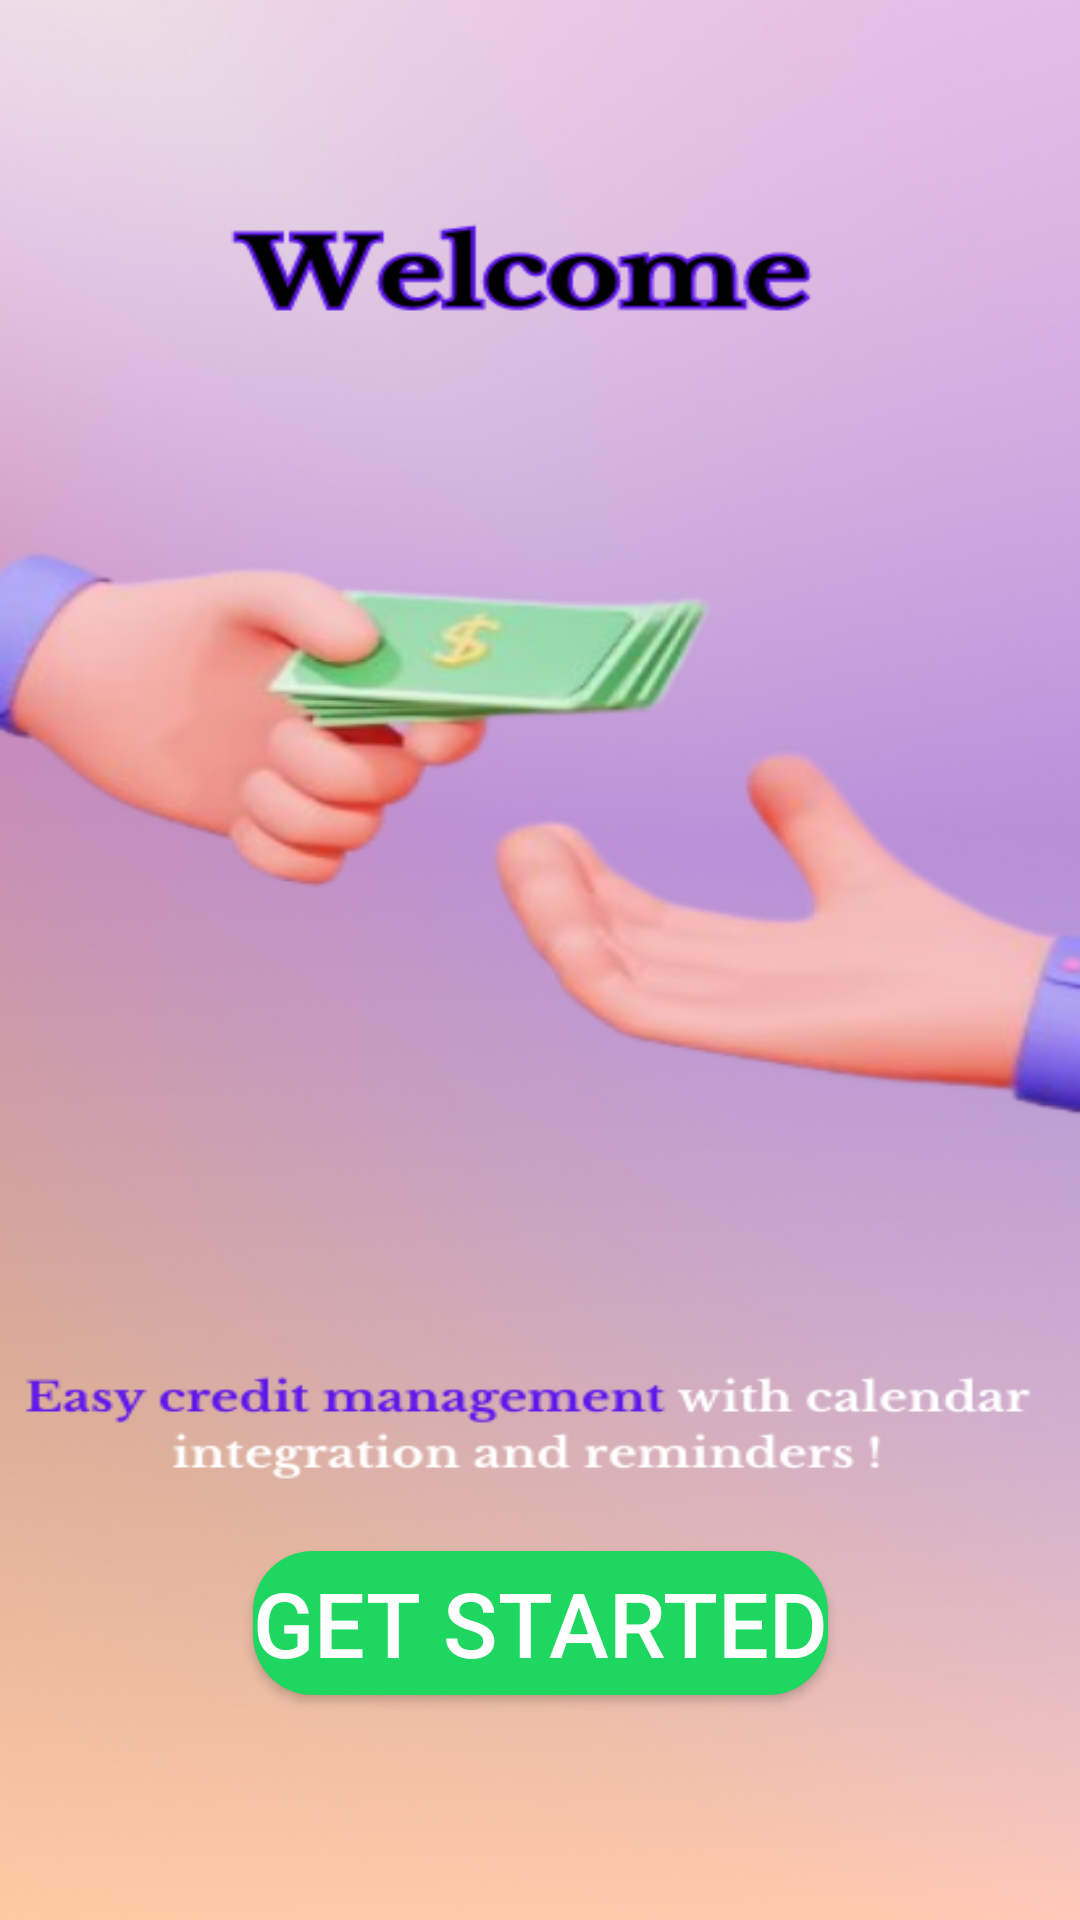

Layout XML and referenced resources for this Android screen:
<!-- AndroidManifest.xml: application theme Theme.CreditNote -->
<!-- res/layout/activity_main.xml -->
<?xml version="1.0" encoding="utf-8"?>
<androidx.constraintlayout.widget.ConstraintLayout xmlns:android="http://schemas.android.com/apk/res/android"
    xmlns:app="http://schemas.android.com/apk/res-auto"
    xmlns:tools="http://schemas.android.com/tools"
    android:layout_width="match_parent"
    android:layout_height="match_parent"
    android:background="@drawable/page1"
    tools:context=".MainActivity">

    <Button
        android:id="@+id/button1"
        android:layout_width="wrap_content"
        android:layout_height="wrap_content"
        android:layout_alignParentStart="true"
        android:layout_alignParentBottom="true"
        android:layout_marginBottom="75dp"
        android:text="Get started"
        android:textStyle="normal"
        android:textColor="@color/white"
        android:textSize="30sp"
        android:background="@drawable/custom_button"
        app:layout_constraintBottom_toBottomOf="parent"
        app:layout_constraintEnd_toEndOf="parent"
        app:layout_constraintStart_toStartOf="parent" />

</androidx.constraintlayout.widget.ConstraintLayout>
<!-- resources referenced by this layout -->
<resources>
  <!-- drawable custom_button (drawable) -->
  <?xml version="1.0" encoding="utf-8"?>
  <shape xmlns:android="http://schemas.android.com/apk/res/android">
      <solid android:color="#1ed760" />
      <corners android:radius="20dp"/>
  
  </shape>
  <!-- drawable page1: png bitmap (drawable, 221553 bytes) -->
  <style name="Theme.CreditNote" parent="Theme.MaterialComponents.DayNight.DarkActionBar">
          
          <item name="colorPrimary">@color/purple_500</item>
          <item name="colorPrimaryVariant">@color/purple_700</item>
          <item name="colorOnPrimary">@color/white</item>
          
          <item name="colorSecondary">@color/teal_200</item>
          <item name="colorSecondaryVariant">@color/teal_700</item>
          <item name="colorOnSecondary">@color/black</item>
          
          <item name="android:statusBarColor">?attr/colorPrimaryVariant</item>
          
      </style>
  <!-- not gathered from this repository: default colours our renderer supplied (Android Studio template values) -->
  <color name="purple_500">#FF6200EE</color>
  <color name="purple_700">#FF3700B3</color>
  <color name="teal_200">#FF03DAC5</color>
  <color name="teal_700">#FF018786</color>
  <color name="black">#FF000000</color>
  <color name="white">#FFFFFFFF</color>
</resources>
